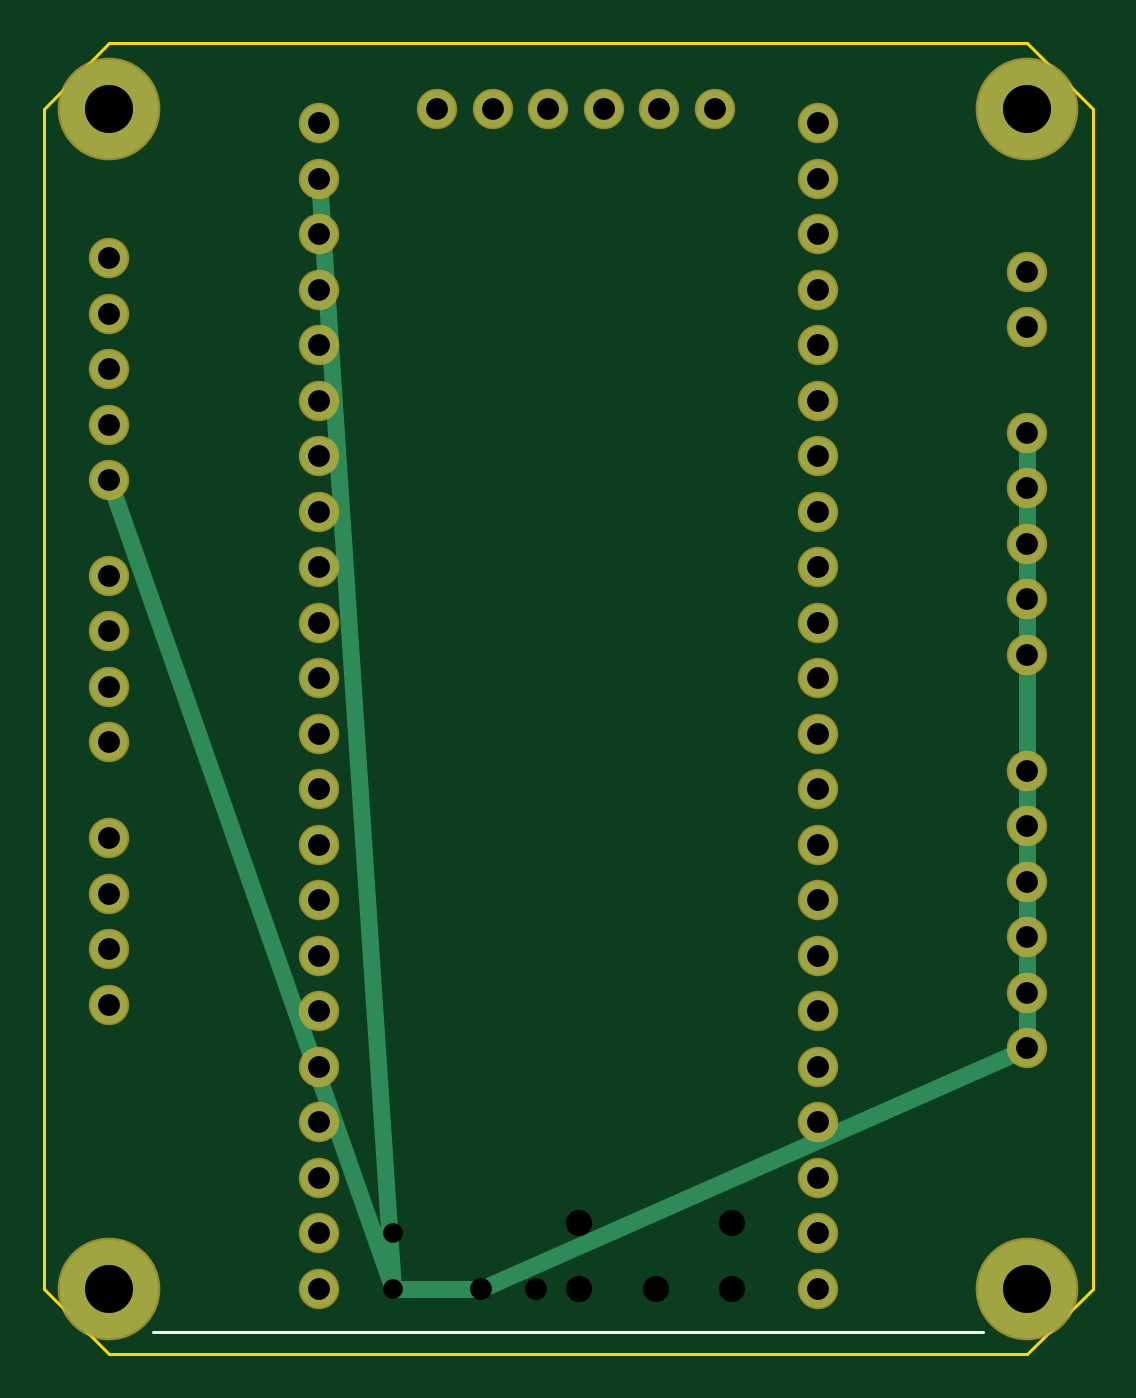
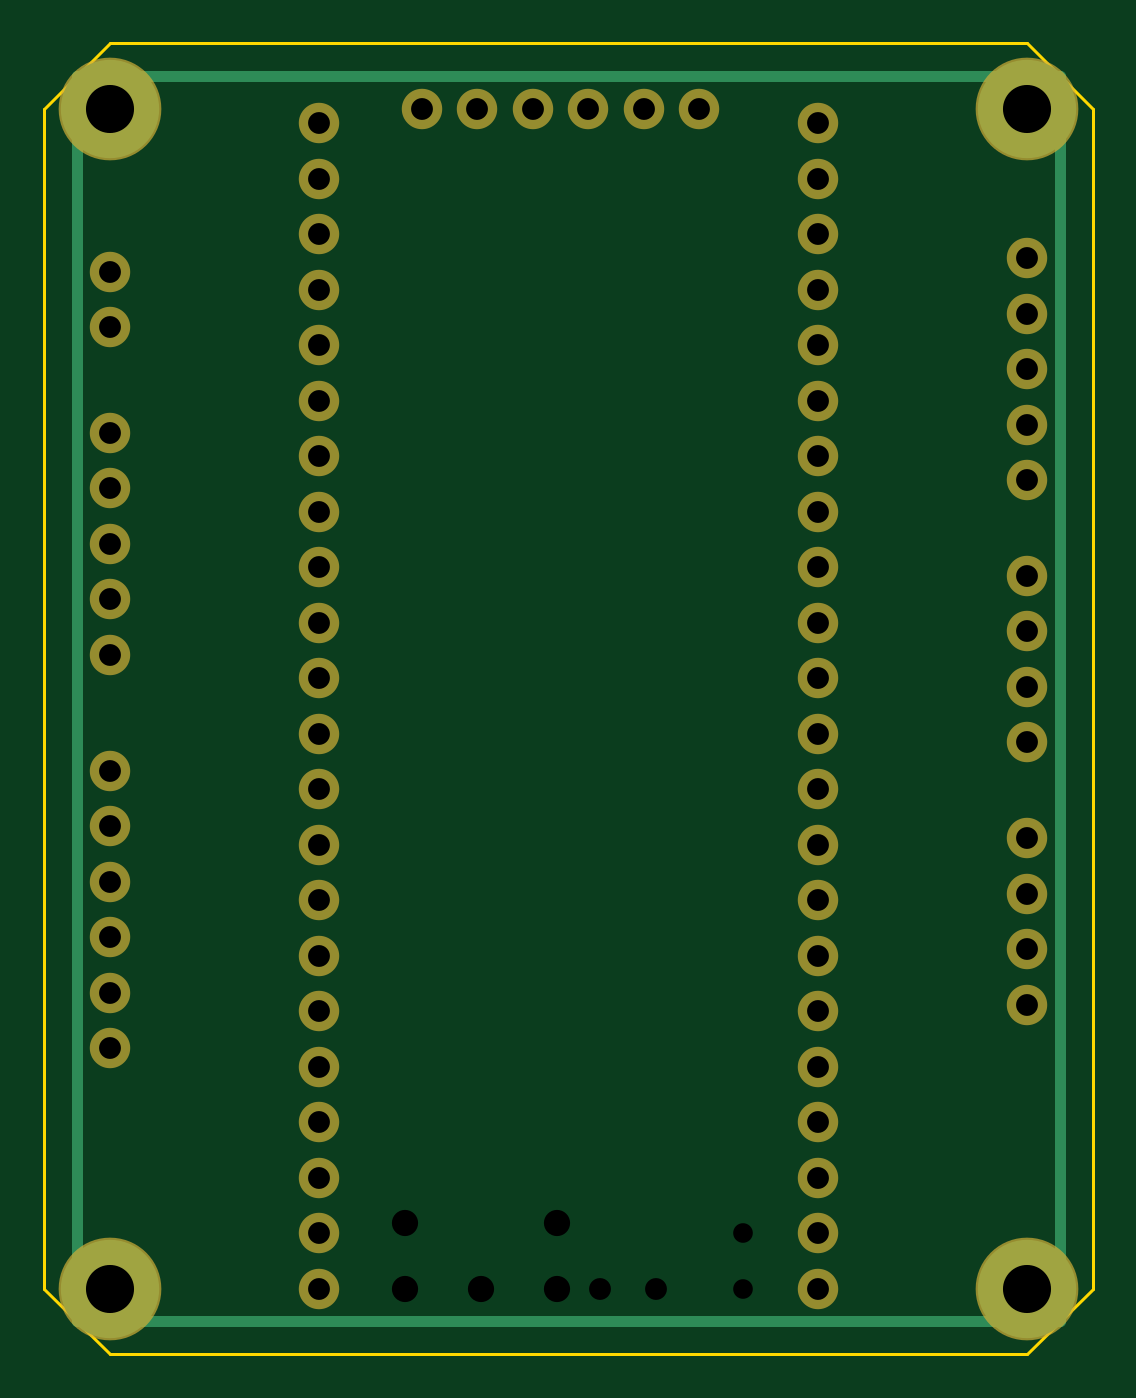
Circuit board: 8 layer files. Board 48.0 x 60.0 mm.
- drill: Drill_Plated.DRL (1234 bytes)
- outline: Gerber_BoardOutline.GKO (261 bytes)
- bottom_copper: Gerber_BottomCopper.GBL (305 bytes)
- bottom_silk: Gerber_BottomSilkscreen.GBO (28 bytes)
- bottom_mask: Gerber_BottomSolderMask.GBS (1763 bytes)
- top_copper: Gerber_TopCopper.GTL (1987 bytes)
- top_silk: Gerber_TopSilkscreen.GTO (117 bytes)
- top_mask: Gerber_TopSolderMask.GTS (1760 bytes)

=== drill: Drill_Plated.DRL ===
M48
; DRILL file for Compact XiaoZhi Box PCB
METRIC,TZ
T1C2.200
T2C1.000
T3C1.200
T4C0.900
%
T1
X3000Y3000
X45000Y3000
X3000Y57000
X45000Y57000
T2
X12570Y3000
X12570Y5540
X12570Y8080
X12570Y10620
X12570Y13160
X12570Y15700
X12570Y18240
X12570Y20780
X12570Y23320
X12570Y25860
X12570Y28400
X12570Y30940
X12570Y33480
X12570Y36020
X12570Y38560
X12570Y41100
X12570Y43640
X12570Y46180
X12570Y48720
X12570Y51260
X12570Y53800
X12570Y56340
X35430Y3000
X35430Y5540
X35430Y8080
X35430Y10620
X35430Y13160
X35430Y15700
X35430Y18240
X35430Y20780
X35430Y23320
X35430Y25860
X35430Y28400
X35430Y30940
X35430Y33480
X35430Y36020
X35430Y38560
X35430Y41100
X35430Y43640
X35430Y46180
X35430Y48720
X35430Y51260
X35430Y53800
X35430Y56340
X3000Y16000
X3000Y18540
X3000Y21080
X3000Y23620
X3000Y28000
X3000Y30540
X3000Y33080
X3000Y35620
X3000Y40000
X3000Y42540
X3000Y45080
X3000Y47620
X3000Y50160
X18000Y57000
X20540Y57000
X23080Y57000
X25620Y57000
X28160Y57000
X30700Y57000
X45000Y14000
X45000Y16540
X45000Y19080
X45000Y21620
X45000Y24160
X45000Y26700
X45000Y32000
X45000Y34540
X45000Y37080
X45000Y39620
X45000Y42160
X45000Y47000
X45000Y49540
X20000Y3000
X22540Y3000
T3
X28000Y3000
X31500Y3000
X24500Y3000
X31500Y6000
X24500Y6000
T4
X16000Y3000
X16000Y5540
M30

=== outline: Gerber_BoardOutline.GKO ===
G04 Board Outline (48mm x 60mm with R3 corners)*
%FSLAX25Y25*%
%MOMM*%
%LPD*%
%ADD10C,0.150000*%
D10*
X300000Y0D02*
X4500000Y0D01*
X4800000Y300000D01*
X4800000Y5700000D01*
X4500000Y6000000D01*
X300000Y6000000D01*
X0Y5700000D01*
X0Y300000D01*
X300000Y0D01*
M02*

=== bottom_copper: Gerber_BottomCopper.GBL ===
G04 Bottom Copper Layer*
%FSLAX25Y25*%
%MOMM*%
%LPD*%
%ADD10C,1.700000*%
%ADD12C,4.500000*%
%ADD14C,0.500000*%
D12*
X300000Y300000D03*
X4500000Y300000D03*
X300000Y5700000D03*
X4500000Y5700000D03*
D14*
X150000Y150000D02*
X4650000Y150000D01*
X4650000Y5850000D01*
X150000Y5850000D01*
X150000Y150000D01*
M02*

=== bottom_silk: Gerber_BottomSilkscreen.GBO (28 bytes, source withheld) ===
=== bottom_mask: Gerber_BottomSolderMask.GBS ===
G04 Bottom Solder Mask*
%FSLAX25Y25*%
%MOMM*%
%LPD*%
%ADD10C,1.850000*%
%ADD12C,4.700000*%
D12*
X300000Y300000D03*
X4500000Y300000D03*
X300000Y5700000D03*
X4500000Y5700000D03*
D10*
X1257000Y300000D03*
X3543000Y300000D03*
X1257000Y554000D03*
X3543000Y554000D03*
X1257000Y808000D03*
X3543000Y808000D03*
X1257000Y1062000D03*
X3543000Y1062000D03*
X1257000Y1316000D03*
X3543000Y1316000D03*
X1257000Y1570000D03*
X3543000Y1570000D03*
X1257000Y1824000D03*
X3543000Y1824000D03*
X1257000Y2078000D03*
X3543000Y2078000D03*
X1257000Y2332000D03*
X3543000Y2332000D03*
X1257000Y2586000D03*
X3543000Y2586000D03*
X1257000Y2840000D03*
X3543000Y2840000D03*
X1257000Y3094000D03*
X3543000Y3094000D03*
X1257000Y3348000D03*
X3543000Y3348000D03*
X1257000Y3602000D03*
X3543000Y3602000D03*
X1257000Y3856000D03*
X3543000Y3856000D03*
X1257000Y4110000D03*
X3543000Y4110000D03*
X1257000Y4364000D03*
X3543000Y4364000D03*
X1257000Y4618000D03*
X3543000Y4618000D03*
X1257000Y4872000D03*
X3543000Y4872000D03*
X1257000Y5126000D03*
X3543000Y5126000D03*
X1257000Y5380000D03*
X3543000Y5380000D03*
X1257000Y5634000D03*
X3543000Y5634000D03*
X300000Y1600000D03*
X300000Y1854000D03*
X300000Y2108000D03*
X300000Y2362000D03*
X300000Y2800000D03*
X300000Y3054000D03*
X300000Y3308000D03*
X300000Y3561999D03*
X300000Y4000000D03*
X300000Y4254000D03*
X300000Y4508000D03*
X300000Y4762000D03*
X300000Y5016000D03*
X1800000Y5700000D03*
X2054000Y5700000D03*
X2308000Y5700000D03*
X2562000Y5700000D03*
X2816000Y5700000D03*
X3070000Y5700000D03*
X4500000Y1400000D03*
X4500000Y1654000D03*
X4500000Y1907999D03*
X4500000Y2162000D03*
X4500000Y2416000D03*
X4500000Y2670000D03*
X4500000Y3200000D03*
X4500000Y3454000D03*
X4500000Y3708000D03*
X4500000Y3961999D03*
X4500000Y4216000D03*
X4500000Y4700000D03*
X4500000Y4954000D03*
M02*

=== top_copper: Gerber_TopCopper.GTL ===
G04 Top Copper Layer*
%FSLAX25Y25*%
%MOMM*%
%LPD*%
%ADD10C,1.700000*%
%ADD11C,2.000000*%
%ADD12C,4.500000*%
%ADD13C,0.800000*%
D12*
X300000Y300000D03*
X4500000Y300000D03*
X300000Y5700000D03*
X4500000Y5700000D03*
D10*
X1257000Y300000D03*
X3543000Y300000D03*
X1257000Y554000D03*
X3543000Y554000D03*
X1257000Y808000D03*
X3543000Y808000D03*
X1257000Y1062000D03*
X3543000Y1062000D03*
X1257000Y1316000D03*
X3543000Y1316000D03*
X1257000Y1570000D03*
X3543000Y1570000D03*
X1257000Y1824000D03*
X3543000Y1824000D03*
X1257000Y2078000D03*
X3543000Y2078000D03*
X1257000Y2332000D03*
X3543000Y2332000D03*
X1257000Y2586000D03*
X3543000Y2586000D03*
X1257000Y2840000D03*
X3543000Y2840000D03*
X1257000Y3094000D03*
X3543000Y3094000D03*
X1257000Y3348000D03*
X3543000Y3348000D03*
X1257000Y3602000D03*
X3543000Y3602000D03*
X1257000Y3856000D03*
X3543000Y3856000D03*
X1257000Y4110000D03*
X3543000Y4110000D03*
X1257000Y4364000D03*
X3543000Y4364000D03*
X1257000Y4618000D03*
X3543000Y4618000D03*
X1257000Y4872000D03*
X3543000Y4872000D03*
X1257000Y5126000D03*
X3543000Y5126000D03*
X1257000Y5380000D03*
X3543000Y5380000D03*
X1257000Y5634000D03*
X3543000Y5634000D03*
X300000Y1600000D03*
X300000Y1854000D03*
X300000Y2108000D03*
X300000Y2362000D03*
X300000Y2800000D03*
X300000Y3054000D03*
X300000Y3308000D03*
X300000Y3561999D03*
X300000Y4000000D03*
X300000Y4254000D03*
X300000Y4508000D03*
X300000Y4762000D03*
X300000Y5016000D03*
X1800000Y5700000D03*
X2054000Y5700000D03*
X2308000Y5700000D03*
X2562000Y5700000D03*
X2816000Y5700000D03*
X3070000Y5700000D03*
X4500000Y1400000D03*
X4500000Y1654000D03*
X4500000Y1907999D03*
X4500000Y2162000D03*
X4500000Y2416000D03*
X4500000Y2670000D03*
X4500000Y3200000D03*
X4500000Y3454000D03*
X4500000Y3708000D03*
X4500000Y3961999D03*
X4500000Y4216000D03*
X4500000Y4700000D03*
X4500000Y4954000D03*
D13*
X2000000Y300000D02*
X1600000Y300000D01*
X1600000Y300000D02*
X1257000Y5380000D01*
X2000000Y300000D02*
X4500000Y1400000D01*
X4500000Y4216000D01*
X1600000Y300000D02*
X300000Y4000000D01*
M02*

=== top_silk: Gerber_TopSilkscreen.GTO ===
G04 Top Silkscreen*
%FSLAX25Y25*%
%MOMM*%
%LPD*%
%ADD10C,0.150000*%
D10*
X500000Y100000D02*
X4300000Y100000D01*
M02*

=== top_mask: Gerber_TopSolderMask.GTS ===
G04 Top Solder Mask*
%FSLAX25Y25*%
%MOMM*%
%LPD*%
%ADD10C,1.850000*%
%ADD12C,4.700000*%
D12*
X300000Y300000D03*
X4500000Y300000D03*
X300000Y5700000D03*
X4500000Y5700000D03*
D10*
X1257000Y300000D03*
X3543000Y300000D03*
X1257000Y554000D03*
X3543000Y554000D03*
X1257000Y808000D03*
X3543000Y808000D03*
X1257000Y1062000D03*
X3543000Y1062000D03*
X1257000Y1316000D03*
X3543000Y1316000D03*
X1257000Y1570000D03*
X3543000Y1570000D03*
X1257000Y1824000D03*
X3543000Y1824000D03*
X1257000Y2078000D03*
X3543000Y2078000D03*
X1257000Y2332000D03*
X3543000Y2332000D03*
X1257000Y2586000D03*
X3543000Y2586000D03*
X1257000Y2840000D03*
X3543000Y2840000D03*
X1257000Y3094000D03*
X3543000Y3094000D03*
X1257000Y3348000D03*
X3543000Y3348000D03*
X1257000Y3602000D03*
X3543000Y3602000D03*
X1257000Y3856000D03*
X3543000Y3856000D03*
X1257000Y4110000D03*
X3543000Y4110000D03*
X1257000Y4364000D03*
X3543000Y4364000D03*
X1257000Y4618000D03*
X3543000Y4618000D03*
X1257000Y4872000D03*
X3543000Y4872000D03*
X1257000Y5126000D03*
X3543000Y5126000D03*
X1257000Y5380000D03*
X3543000Y5380000D03*
X1257000Y5634000D03*
X3543000Y5634000D03*
X300000Y1600000D03*
X300000Y1854000D03*
X300000Y2108000D03*
X300000Y2362000D03*
X300000Y2800000D03*
X300000Y3054000D03*
X300000Y3308000D03*
X300000Y3561999D03*
X300000Y4000000D03*
X300000Y4254000D03*
X300000Y4508000D03*
X300000Y4762000D03*
X300000Y5016000D03*
X1800000Y5700000D03*
X2054000Y5700000D03*
X2308000Y5700000D03*
X2562000Y5700000D03*
X2816000Y5700000D03*
X3070000Y5700000D03*
X4500000Y1400000D03*
X4500000Y1654000D03*
X4500000Y1907999D03*
X4500000Y2162000D03*
X4500000Y2416000D03*
X4500000Y2670000D03*
X4500000Y3200000D03*
X4500000Y3454000D03*
X4500000Y3708000D03*
X4500000Y3961999D03*
X4500000Y4216000D03*
X4500000Y4700000D03*
X4500000Y4954000D03*
M02*
